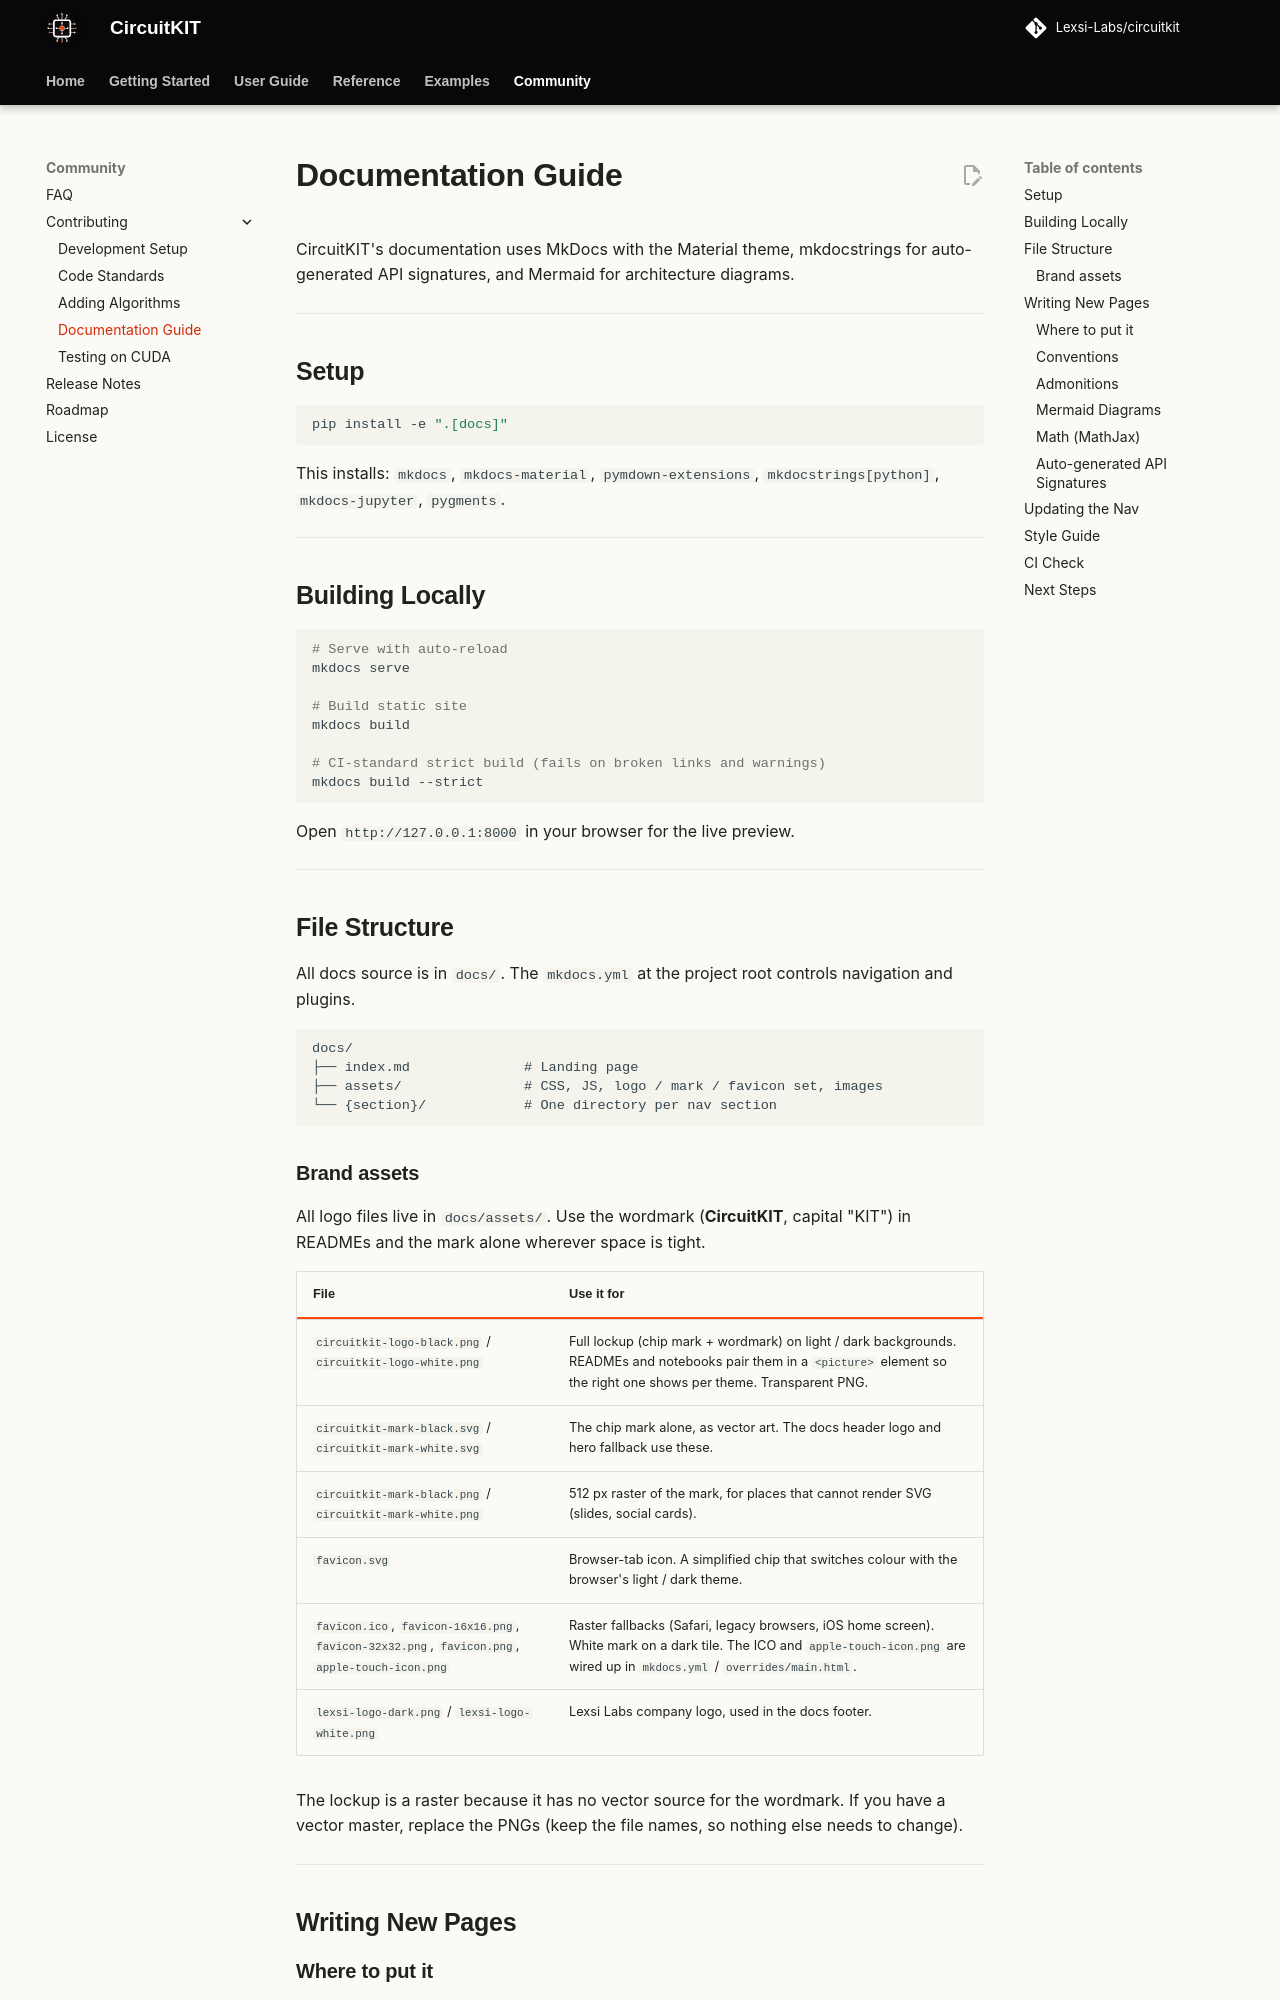

repository: Lexsi-Labs/CircuitKIT · page: contributing/documentation/index.html · generator: mkdocs

# Documentation Guide

CircuitKIT's documentation uses MkDocs with the Material theme, mkdocstrings for auto-generated API signatures, and Mermaid for architecture diagrams.

---

## Setup

```bash
pip install -e ".[docs]"
```

This installs: `mkdocs`, `mkdocs-material`, `pymdown-extensions`, `mkdocstrings[python]`, `mkdocs-jupyter`, `pygments`.

---

## Building Locally

```bash
# Serve with auto-reload
mkdocs serve

# Build static site
mkdocs build

# CI-standard strict build (fails on broken links and warnings)
mkdocs build --strict
```

Open `http://127.0.0.1:8000` in your browser for the live preview.

---

## File Structure

All docs source is in `docs/`. The `mkdocs.yml` at the project root controls navigation and plugins.

```text
docs/
├── index.md              # Landing page
├── assets/               # CSS, JS, logo / mark / favicon set, images
└── {section}/            # One directory per nav section
```
